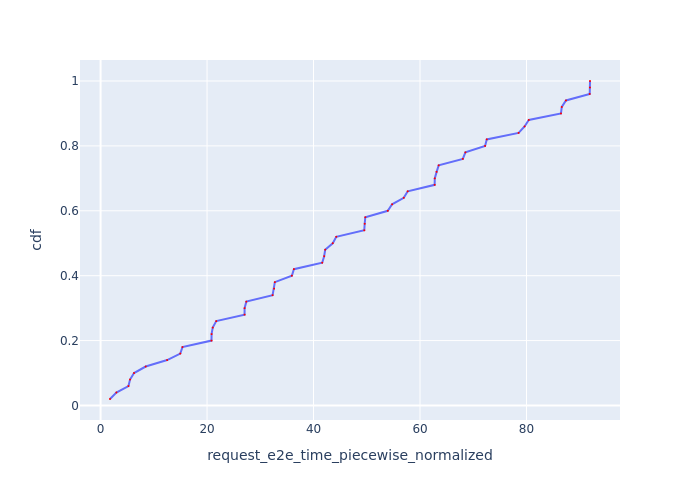

Source data for this figure (header and first rows):
Request Id, request_e2e_time_piecewise_normalized, cdf
0_0, 1.77, 0.02
0_1, 2.962, 0.04
0_5, 5.24, 0.06
0_4, 5.537, 0.08
0_3, 6.285, 0.1
0_2, 8.476, 0.12
0_6, 12.5, 0.14
0_8, 14.97, 0.16
0_7, 15.38, 0.18
0_9, 20.83, 0.2
0_11, 20.85, 0.22
0_12, 21.06, 0.24
0_10, 21.73, 0.26
0_14, 27.05, 0.28
0_13, 27.05, 0.3
0_15, 27.38, 0.32
0_16, 32.31, 0.34
0_17, 32.6, 0.36
0_18, 32.74, 0.38
0_19, 35.93, 0.4
0_20, 36.31, 0.42
0_22, 41.63, 0.44
0_21, 42, 0.46
0_23, 42.19, 0.48
0_24, 43.61, 0.5
0_25, 44.27, 0.52
0_27, 49.53, 0.54
0_26, 49.61, 0.56
0_28, 49.72, 0.58
0_29, 53.95, 0.6
0_30, 54.75, 0.62
0_32, 56.95, 0.64
0_31, 57.69, 0.66
0_35, 62.75, 0.68
0_36, 62.77, 0.7
0_33, 63.12, 0.72
0_34, 63.51, 0.74
0_38, 68.04, 0.76
0_37, 68.53, 0.78
0_39, 72.22, 0.8
0_40, 72.54, 0.82
0_41, 78.52, 0.84
0_42, 79.64, 0.86
0_43, 80.43, 0.88
0_46, 86.48, 0.9
0_44, 86.63, 0.92
0_45, 87.41, 0.94
0_47, 91.88, 0.96
0_49, 91.92, 0.98
0_48, 91.93, 1.0
